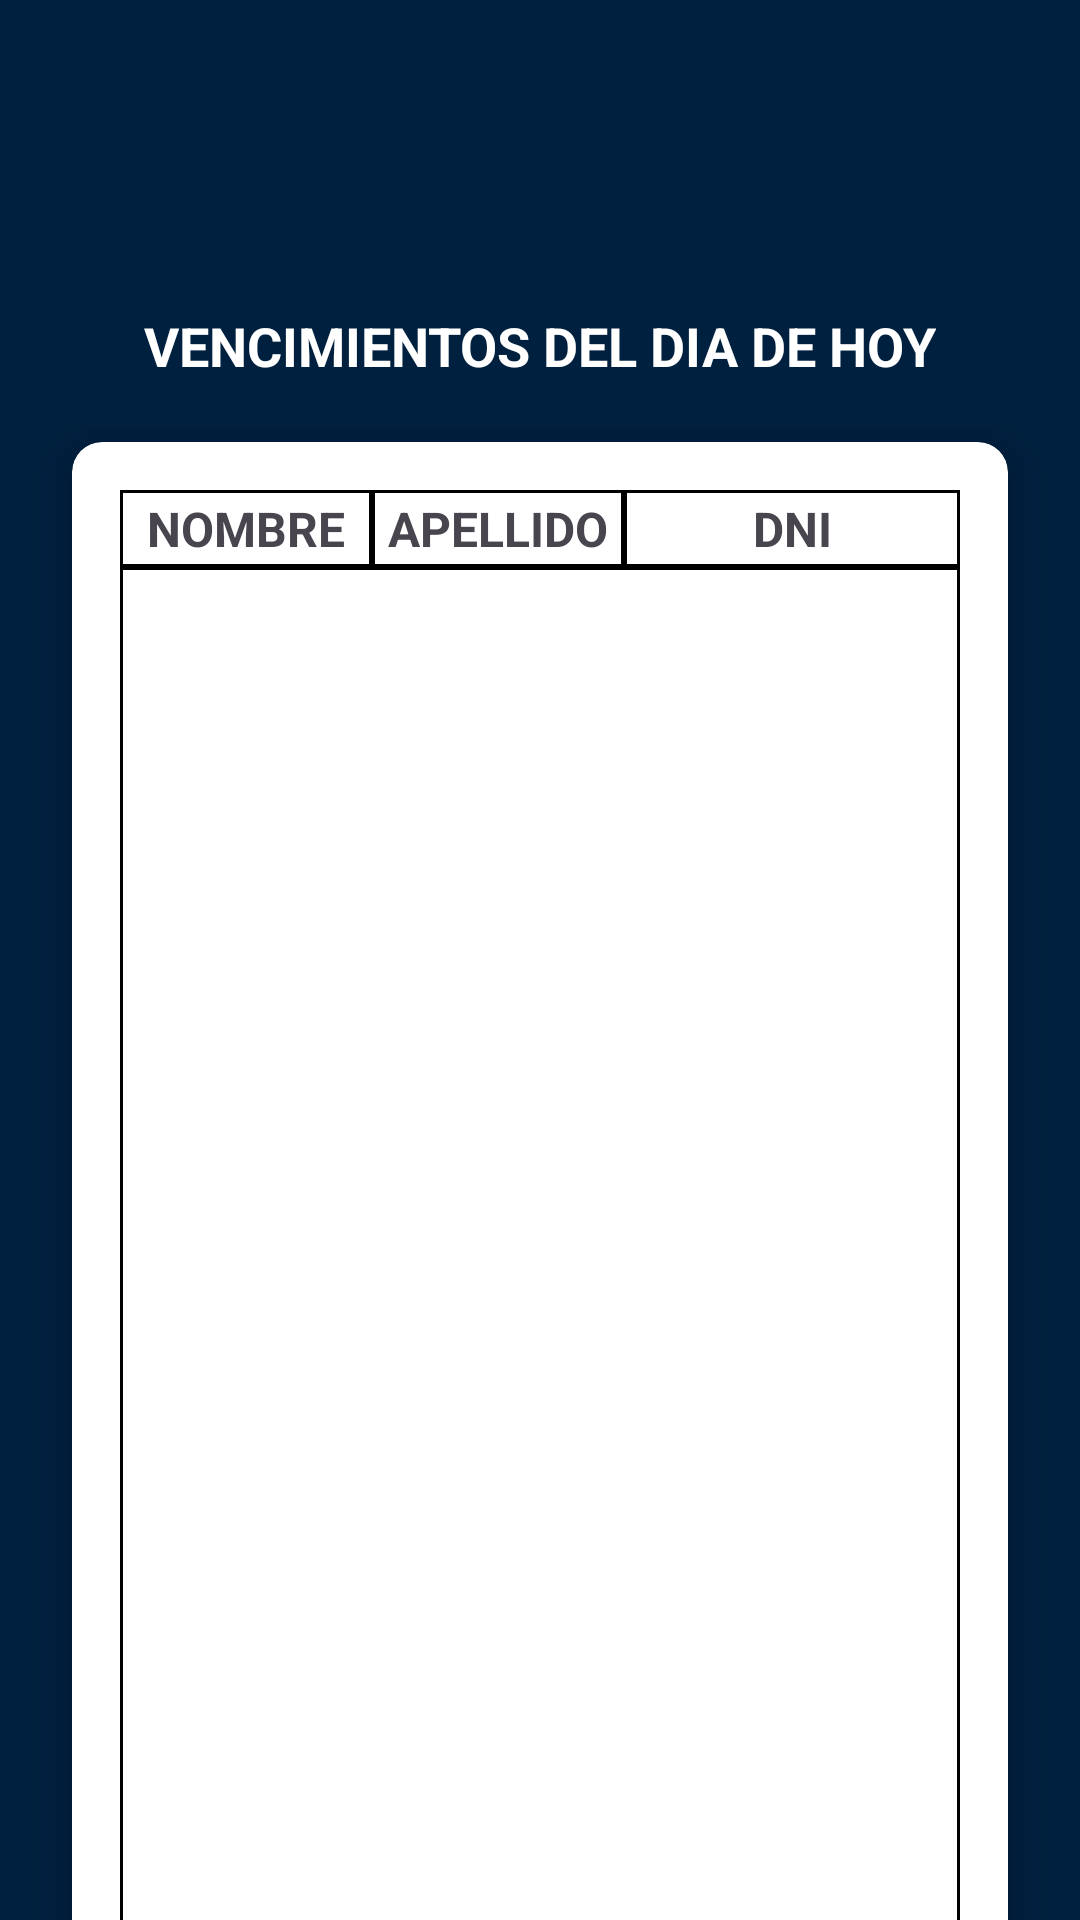

Android layout source for this screen:
<!-- AndroidManifest.xml: application theme Theme.SportClub -->
<!-- res/layout/activity_member_list.xml -->
<?xml version="1.0" encoding="utf-8"?>
<LinearLayout xmlns:android="http://schemas.android.com/apk/res/android"
    xmlns:app="http://schemas.android.com/apk/res-auto"
    xmlns:tools="http://schemas.android.com/tools"
    android:id="@+id/main"
    android:layout_width="match_parent"
    android:layout_height="match_parent"
    tools:context=".MemberList"
    android:background="#00203F"
    android:orientation="vertical"
    android:gravity="center_horizontal">

        <ImageView
            android:id="@+id/logoClub"
            android:layout_width="96dp"
            android:layout_height="95dp"
            android:src="@drawable/deportivo_mandiyu"
            android:contentDescription="LogoDelClub" />

        <TextView
            android:id="@+id/titleList"
            android:layout_width="wrap_content"
            android:layout_height="wrap_content"
            android:layout_marginTop="8dp"
            android:text="VENCIMIENTOS DEL DIA DE HOY"
            android:textColor="#FFFFFF"
            android:textSize="18sp"
            android:textStyle="bold" />

        
        <androidx.cardview.widget.CardView
            android:id="@+id/memberListCard"
            android:layout_width="match_parent"
            android:layout_height="556dp"
            android:layout_marginStart="24dp"
            android:layout_marginTop="20dp"
            android:layout_marginEnd="24dp"
            android:layout_marginBottom="20dp"
            android:background="#D9D9D9"
            app:cardCornerRadius="10dp"
            app:cardElevation="8dp">

                
                <LinearLayout
                    android:layout_width="match_parent"
                    android:layout_height="match_parent"
                    android:orientation="vertical"
                    android:padding="16dp">

                        
                        <LinearLayout
                            android:layout_width="match_parent"
                            android:layout_height="wrap_content"
                            android:orientation="horizontal">

                                <TextView
                                    android:id="@+id/nameHeader"
                                    android:layout_width="0dp"
                                    android:layout_height="wrap_content"
                                    android:layout_weight="0.3"
                                    android:background="@drawable/cell_border"
                                    android:gravity="center"
                                    android:text="NOMBRE"
                                    android:textSize="16sp"
                                    android:textStyle="bold" />

                                <TextView
                                    android:id="@+id/lastnameHeader"
                                    android:layout_width="0dp"
                                    android:layout_height="wrap_content"
                                    android:layout_weight="0.3"
                                    android:background="@drawable/cell_border"
                                    android:gravity="center"
                                    android:text="APELLIDO"
                                    android:textSize="16sp"
                                    android:textStyle="bold" />

                                <TextView
                                    android:id="@+id/docHeader"
                                    android:layout_width="0dp"
                                    android:layout_height="wrap_content"
                                    android:layout_weight="0.4"
                                    android:background="@drawable/cell_border"
                                    android:gravity="center"
                                    android:text="DNI"
                                    android:textSize="16sp"
                                    android:textStyle="bold" />
                        </LinearLayout>

                        
                        <androidx.recyclerview.widget.RecyclerView
                            android:id="@+id/memberList"
                            android:layout_width="match_parent"
                            android:layout_height="0dp"
                            android:layout_weight="1"
                            android:background="@drawable/cell_border"
                            android:scrollbars="vertical"
                            android:textColor="#666666" />

                </LinearLayout>

        </androidx.cardview.widget.CardView>

</LinearLayout>
<!-- resources referenced by this layout -->
<resources>
  <!-- drawable cell_border (drawable) -->
  <?xml version="1.0" encoding="utf-8"?>
      <shape xmlns:android="http://schemas.android.com/apk/res/android">
          <solid android:color="#FFFFFF" />
          <stroke android:width="1dp" android:color="#000000" />
          <padding android:left="2dp" android:right="2dp" android:top="2dp" android:bottom="2dp" />
      </shape>
  <style name="Theme.SportClub" parent="Base.Theme.SportClub" />
  <style name="Base.Theme.SportClub" parent="Theme.Material3.DayNight.NoActionBar">
          
          
      </style>
</resources>
